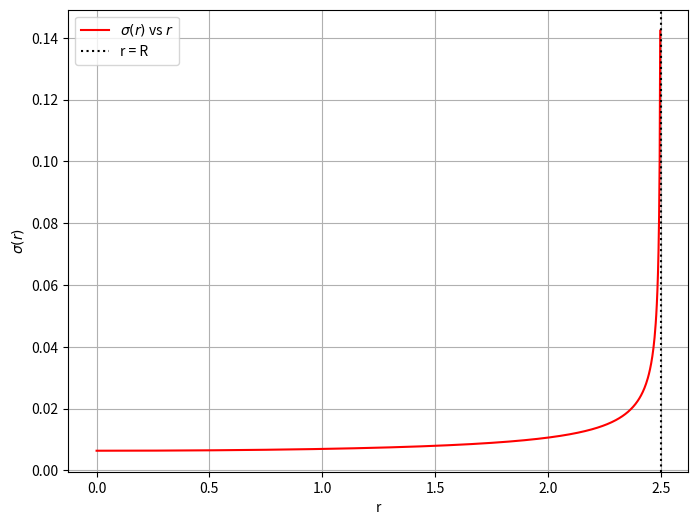
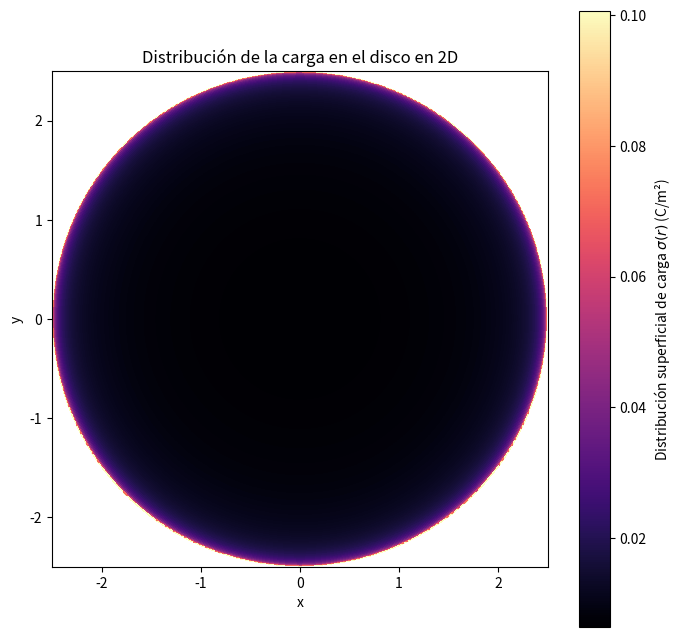
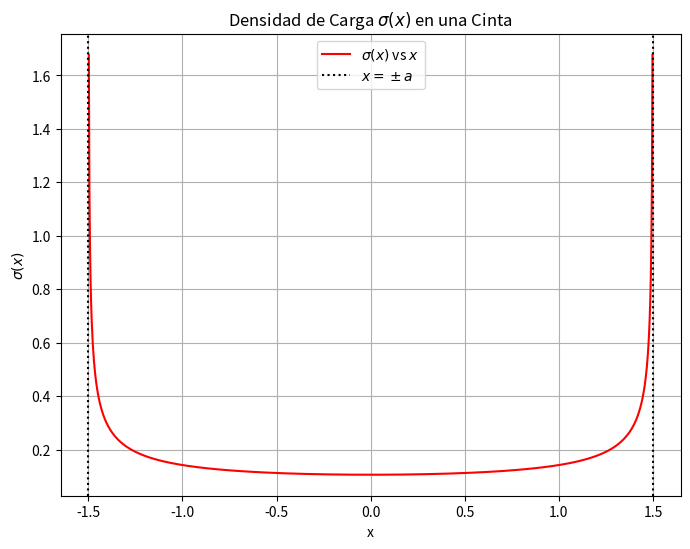
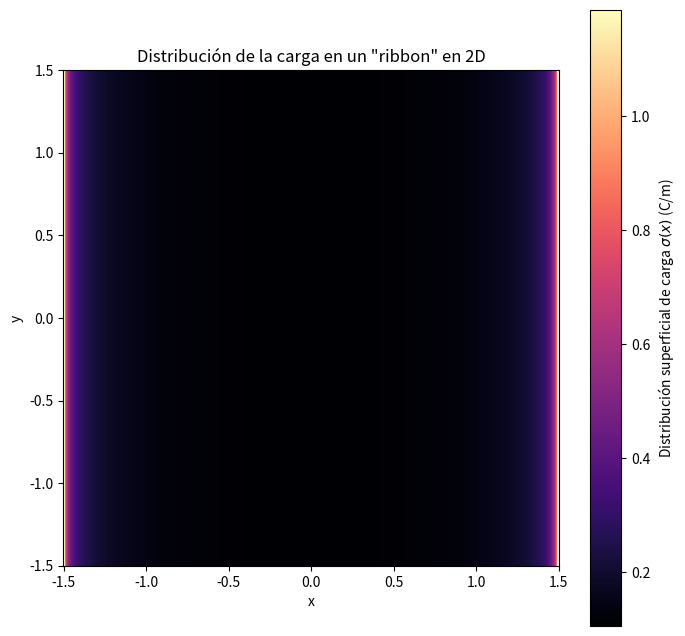

Recreate these plots in Python, in order.
# -*- coding: utf-8 -*-
"""griffiths2_57.ipynb

Automatically generated by Colab.

Original file is located at
    https://colab.research.google.com/<link-removed>
"""

import numpy as np
import matplotlib.pyplot as plt
from matplotlib.colors import Normalize

# a) sigma(r)
# definimos parámetros arbitrarios para cada constante
R = 2.5  # radio del disco
Q = 0.5  # carga asociada (C)

# se define la una función para la densidad de carga superficial
def sigma_density(r):
    return (Q / (4 * np.pi * R * np.sqrt(R**2 - r**2)))

# se hace una grilla para la parte radial para la función
r = np.linspace(0, R, 1000)

# se grafica la densidad en funcion del radio
density = sigma_density(r)
plt.figure(figsize=(8, 6))
plt.plot(r, density, label=r"$\sigma(r)$ vs $r$", color="r")
plt.xlabel("r")
plt.ylabel(r"$\sigma(r)$")
plt.axvline(x=R, color='black', linestyle=':', label='r = R')
plt.legend()
plt.grid(True)
plt.show()

# ahora se modelará la distribución de la carga en el disco en 2D
# se define entonces una grilla en coordenadas polares

r = np.linspace(-R, R, 1000) # se debe redefinir respecto a los datos establecidos anteriormente
phi = np.linspace(0, 2 * np.pi, 1000)
r, phi = np.meshgrid(r, phi)

x = r * np.cos(phi)
y = r * np.sin(phi)

# se calcula la densidad superficial para cada punto de r
sigma = sigma_density(r)

# se modela la visualización de la carga distribuida en todo el disco
plt.figure(figsize=(8, 8))
plt.pcolormesh(x, y, sigma, shading='auto', cmap='magma')
plt.colorbar(label=r'Distribución superficial de carga $\sigma(r)$ (C/m²)')
plt.xlabel('x')
plt.ylabel('y')
plt.title('Distribución de la carga en el disco en 2D')
plt.gca().set_aspect('equal')  # se asegura que la visualización del plot no se distorsione
plt.show()

# b) sigma (x)
kappa_pr = 2 # constante definida como kappa'
a = 1.5 # constante asociada a las medidas de la cinta

def sigma_density(x):
    return (kappa_pr / (4 * np.pi * np.sqrt(a**2 - x**2)))

x = np.linspace(-a, a, 1000)

sigma = sigma_density(x)

# plot de la densidad en funcion de x

plt.figure(figsize=(8, 6))
plt.plot(x, sigma, label=r"$\sigma(x)$ vs $x$", color="r")
plt.xlabel("x")
plt.ylabel(r"$\sigma(x)$")  # Usar raw string para LaTeX
plt.axvline(x=a, color='black', linestyle=':', label=r'$x = \pm a$')  # Línea vertical en x = a
plt.axvline(x=-a, color='black', linestyle=':')  # Línea vertical en x = -a
plt.legend()
plt.grid(True)
plt.title("Densidad de Carga $\sigma(x)$ en una Cinta")
plt.show()

# Crear una malla 2D para la distribución de carga en el plano xy
x_2d = np.linspace(-a, a, 500)  # Dominio de x en 2D
y_2d = np.linspace(-a, a, 500)  # Dominio de y en 2D
x_2d, y_2d = np.meshgrid(x_2d, y_2d)  # Crear malla 2D

# Calcular la densidad de carga en la malla 2D
# La densidad de carga solo depende de x, por lo que ignoramos y
sigma_2d = sigma_density(x_2d)

# Graficar la distribución de carga en 2D
plt.figure(figsize=(8, 8))
plt.pcolormesh(x_2d, y_2d, sigma_2d, shading='auto', cmap='magma')
plt.colorbar(label=r'Distribución superficial de carga $\sigma(x)$ (C/m)')
plt.xlabel('x')
plt.ylabel('y')
plt.title('Distribución de la carga en un "ribbon" en 2D')
plt.gca().set_aspect('equal')  # Asegura que la visualización no se distorsione
plt.show()

